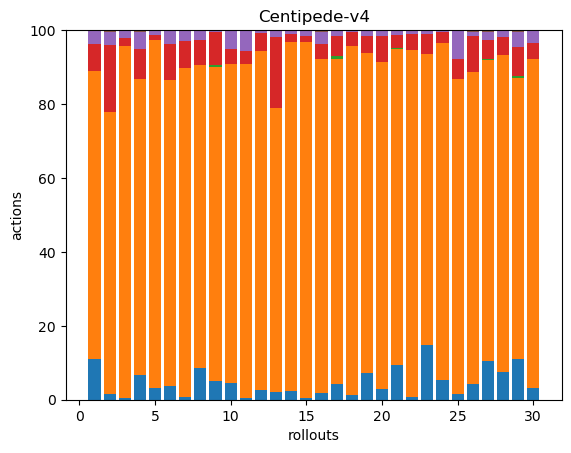

The data file committed next to this chart (first rows):
29, 203, 0, 19, 10, 0, 0, 0, 0, 0, 0, 0, 0, 0, 0, 0, 0, 0
3, 149, 0, 35, 7, 1, 0, 0, 0, 0, 0, 0, 0, 0, 0, 0, 0, 0
3, 634, 0, 14, 14, 0, 0, 0, 0, 0, 0, 0, 0, 0, 0, 0, 0, 0
13, 157, 0, 16, 9, 1, 0, 0, 0, 0, 0, 0, 0, 0, 0, 0, 0, 0
12, 345, 0, 5, 4, 1, 0, 0, 0, 0, 0, 0, 0, 0, 0, 0, 0, 0
10, 222, 0, 26, 10, 0, 0, 0, 0, 0, 0, 0, 0, 0, 0, 0, 0, 0
3, 326, 0, 27, 11, 0, 0, 0, 0, 0, 0, 0, 0, 0, 0, 0, 0, 0
20, 190, 0, 16, 6, 0, 0, 0, 0, 0, 0, 0, 0, 0, 0, 0, 0, 0
10, 172, 1, 18, 1, 0, 0, 0, 0, 0, 0, 0, 0, 0, 0, 0, 0, 0
20, 382, 0, 18, 23, 0, 0, 0, 0, 0, 0, 0, 0, 0, 0, 0, 0, 0
2, 362, 0, 14, 23, 0, 0, 0, 0, 0, 0, 0, 0, 0, 0, 0, 0, 0
7, 254, 0, 14, 2, 0, 0, 0, 0, 0, 0, 0, 0, 0, 0, 0, 0, 0
5, 176, 0, 44, 4, 0, 0, 0, 0, 0, 0, 0, 0, 0, 0, 0, 0, 0
6, 241, 0, 5, 3, 0, 0, 0, 0, 0, 0, 0, 0, 0, 0, 0, 0, 0
3, 630, 0, 11, 10, 0, 0, 0, 0, 0, 0, 0, 0, 0, 0, 0, 0, 0
4, 186, 0, 8, 7, 1, 0, 0, 0, 0, 0, 0, 0, 0, 0, 0, 0, 0
11, 222, 2, 14, 4, 0, 0, 0, 0, 0, 0, 0, 0, 0, 0, 0, 0, 0
3, 227, 0, 9, 1, 0, 0, 0, 0, 0, 0, 0, 0, 0, 0, 0, 0, 0
26, 315, 0, 17, 6, 0, 0, 0, 0, 0, 0, 0, 0, 0, 0, 0, 0, 0
15, 462, 0, 36, 9, 0, 0, 0, 0, 0, 0, 0, 0, 0, 0, 0, 0, 0
20, 179, 1, 7, 3, 0, 0, 0, 0, 0, 0, 0, 0, 0, 0, 0, 0, 0
4, 437, 0, 20, 5, 0, 0, 0, 0, 0, 0, 0, 0, 0, 0, 0, 0, 0
32, 171, 0, 12, 2, 0, 0, 0, 0, 0, 0, 0, 0, 0, 0, 0, 0, 0
14, 234, 0, 8, 1, 0, 0, 0, 0, 0, 0, 0, 0, 0, 0, 0, 0, 0
4, 237, 0, 15, 22, 0, 0, 0, 0, 0, 0, 0, 0, 0, 0, 0, 0, 0
10, 204, 0, 23, 3, 1, 0, 0, 0, 0, 0, 0, 0, 0, 0, 0, 0, 0
24, 189, 1, 12, 5, 1, 0, 0, 0, 0, 0, 0, 0, 0, 0, 0, 0, 0
19, 217, 0, 12, 5, 0, 0, 0, 0, 0, 0, 0, 0, 0, 0, 0, 0, 0
24, 164, 1, 17, 9, 1, 0, 0, 0, 0, 0, 0, 0, 0, 0, 0, 0, 0
10, 284, 0, 14, 10, 1, 0, 0, 0, 0, 0, 0, 0, 0, 0, 0, 0, 0
